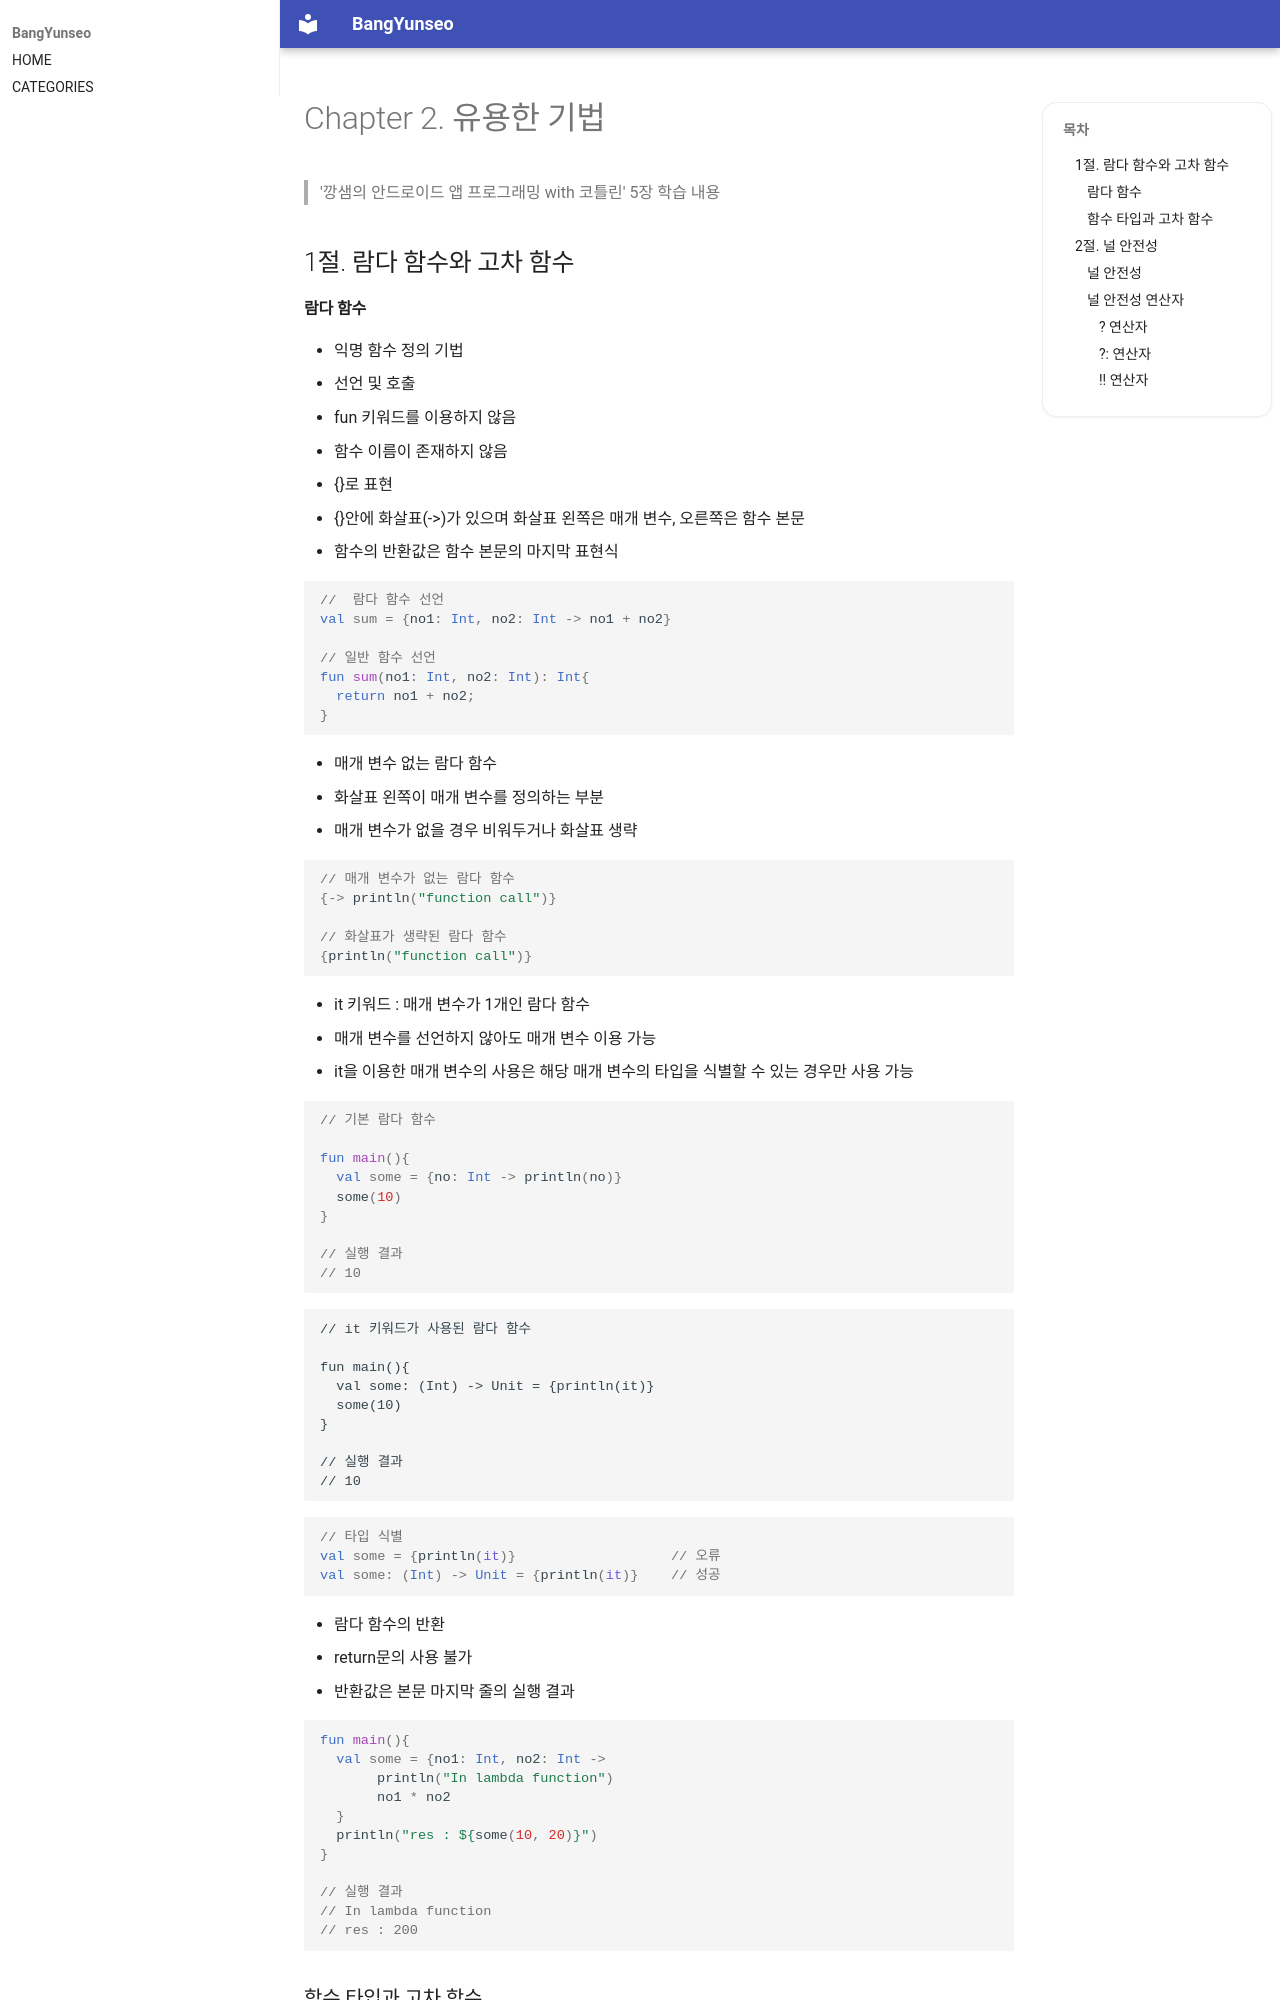

repository: BangYunseo/TIL · page: Language/Kotlin/ch02_UsefulTips/index.html · generator: mkdocs

# Chapter 2. 유용한 기법

> '깡샘의 안드로이드 앱 프로그래밍 with 코틀린' 5장 학습 내용

## 1절. 람다 함수와 고차 함수

#### 람다 함수

- 익명 함수 정의 기법
- 선언 및 호출
  - fun 키워드를 이용하지 않음
  - 함수 이름이 존재하지 않음
  - {}로 표현
  - {}안에 화살표(->)가 있으며 화살표 왼쪽은 매개 변수, 오른쪽은 함수 본문
  - 함수의 반환값은 함수 본문의 마지막 표현식

 
```Kotlin
//  람다 함수 선언
val sum = {no1: Int, no2: Int -> no1 + no2}

// 일반 함수 선언
fun sum(no1: Int, no2: Int): Int{
  return no1 + no2;
}
```

- 매개 변수 없는 람다 함수
  - 화살표 왼쪽이 매개 변수를 정의하는 부분
  - 매개 변수가 없을 경우 비워두거나 화살표 생략
 
```Kotlin
// 매개 변수가 없는 람다 함수
{-> println("function call")}

// 화살표가 생략된 람다 함수
{println("function call")}
```

- it 키워드 : 매개 변수가 1개인 람다 함수 
  - 매개 변수를 선언하지 않아도 매개 변수 이용 가능
  - it을 이용한 매개 변수의 사용은 해당 매개 변수의 타입을 식별할 수 있는 경우만 사용 가능
 
```Kotlin
// 기본 람다 함수

fun main(){
  val some = {no: Int -> println(no)}
  some(10)
}

// 실행 결과
// 10
```

```kt
// it 키워드가 사용된 람다 함수

fun main(){
  val some: (Int) -> Unit = {println(it)}
  some(10)
}

// 실행 결과
// 10
```

```Kotlin
// 타입 식별
val some = {println(it)}                   // 오류
val some: (Int) -> Unit = {println(it)}    // 성공
```

- 람다 함수의 반환
  - return문의 사용 불가
  - 반환값은 본문 마지막 줄의 실행 결과
 
```Kotlin
fun main(){
  val some = {no1: Int, no2: Int ->
       println("In lambda function")
       no1 * no2
  }
  println("res : ${some(10, 20)}")
}

// 실행 결과
// In lambda function
// res : 200
```
